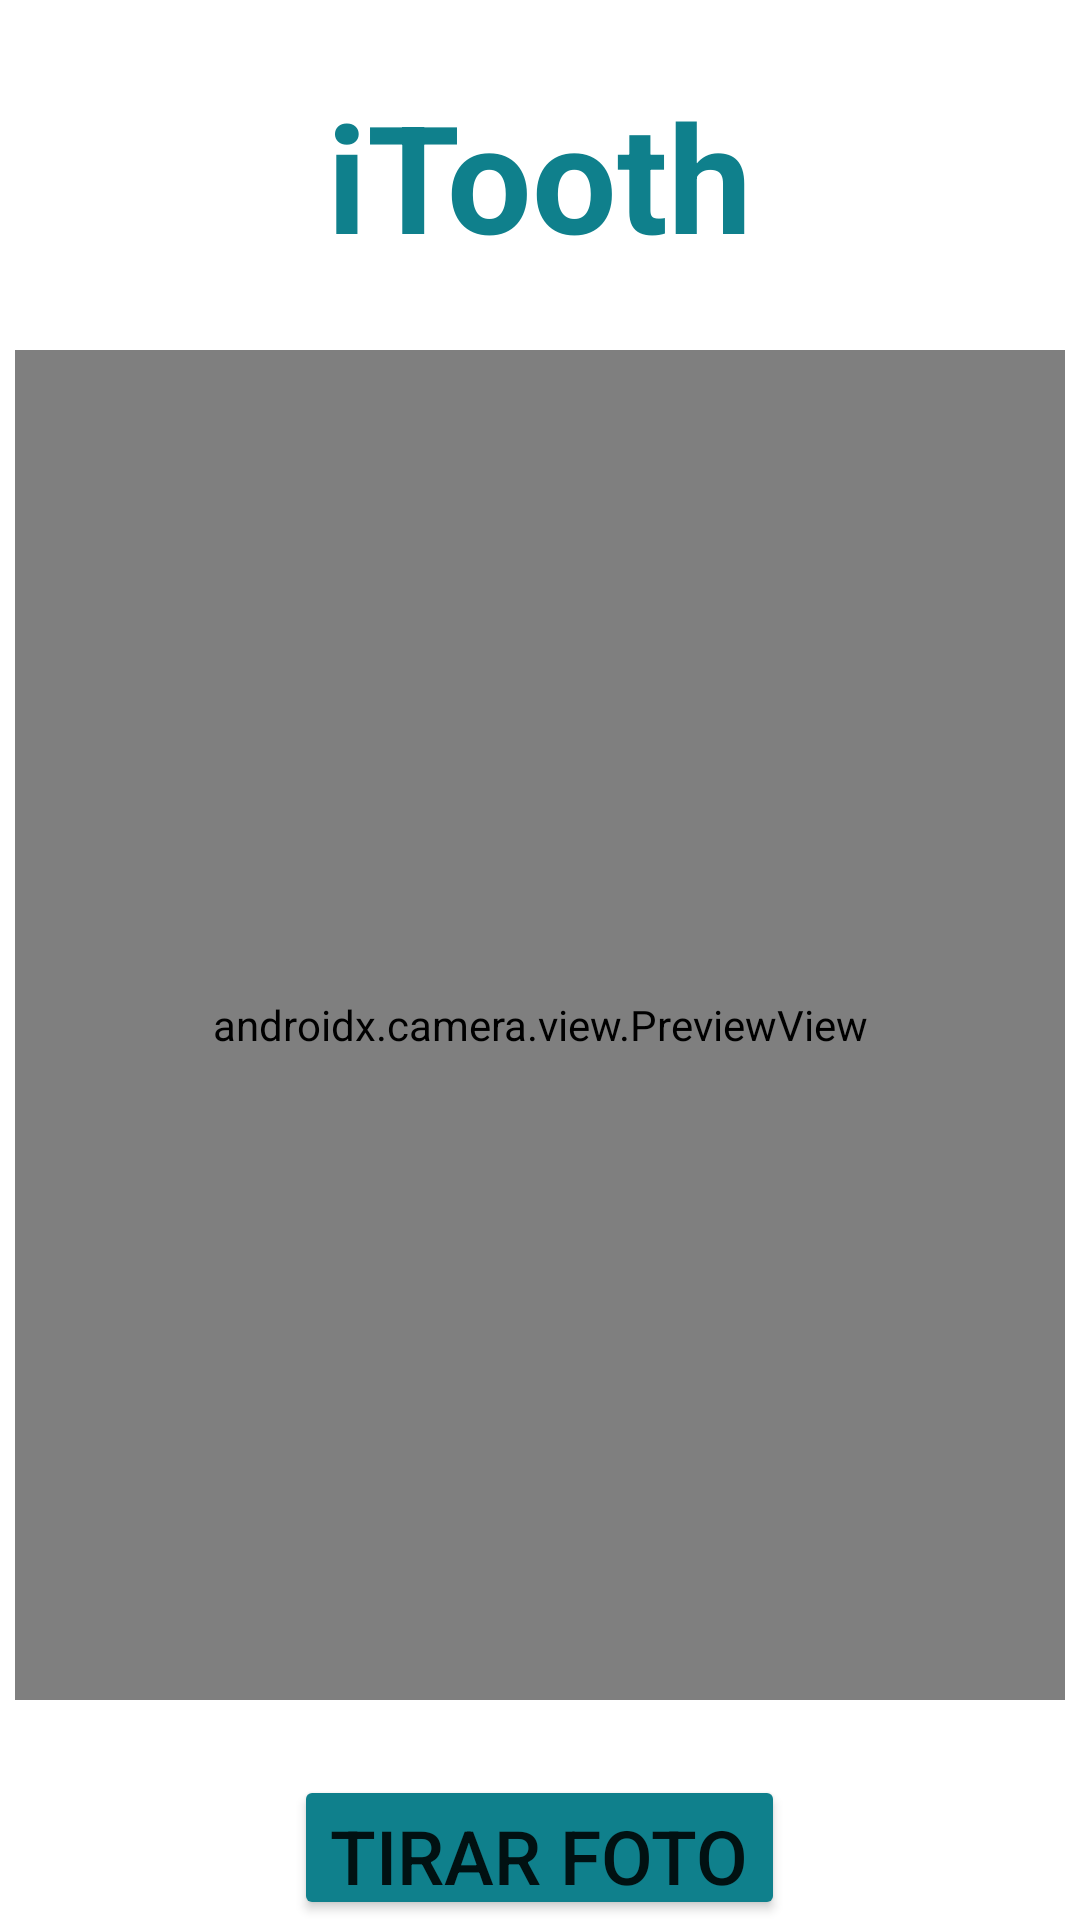

Reconstruct the res/layout file that produces this screen, plus the resources it refers to.
<!-- AndroidManifest.xml: application theme Theme.TeethKids -->
<!-- res/layout/fragment_login4.xml -->
<?xml version="1.0" encoding="utf-8"?>
<RelativeLayout xmlns:android="http://schemas.android.com/apk/res/android"
    xmlns:tools="http://schemas.android.com/tools"
    android:layout_width="match_parent"
    android:layout_height="match_parent"
    tools:context=".LoginFragment4">


    <TextView
        android:id="@+id/tv_iTooth"
        android:layout_width="wrap_content"
        android:layout_height="wrap_content"
        android:text="iTooth"
        android:textSize="50sp"
        android:textStyle="bold"
        android:layout_centerHorizontal="true"
        android:layout_marginTop="25dp"
        android:textColor="@color/greenbl"
        />

    <androidx.camera.view.PreviewView
        android:id="@+id/svPreviewview"
        android:layout_width="350dp"
        android:layout_height="450dp"
        android:layout_centerHorizontal="true"
        android:layout_marginTop="25dp"
        android:layout_below="@+id/tv_iTooth"/>

    <Button
        android:layout_width="wrap_content"
        android:layout_height="wrap_content"
        android:layout_below="@+id/svPreviewview"
        android:layout_centerHorizontal="true"
        android:text="Tirar foto"
        android:layout_marginTop="25dp"
        android:textSize="25sp"
        android:backgroundTint="@color/greenbl"/>



</RelativeLayout>
<!-- resources referenced by this layout -->
<resources>
  <color name="greenbl">#0F808C </color>
  <style name="Theme.TeethKids" parent="Theme.MaterialComponents.DayNight.DarkActionBar">
          
          <item name="colorPrimary">@color/greenbl</item>
          <item name="colorPrimaryVariant">@color/greenbl</item>
          <item name="colorOnPrimary">@color/white</item>
          
          <item name="colorSecondary">@color/teal_200</item>
          <item name="colorSecondaryVariant">@color/teal_700</item>
          <item name="colorOnSecondary">@color/white</item>
          
          <item name="android:statusBarColor">?attr/colorPrimaryVariant</item>
          
          <item name="windowActionBar">false</item>
          <item name="windowNoTitle">true</item>
      </style>
  <color name="white">#FFFFFFFF</color>
  <color name="teal_200">#FF03DAC5</color>
  <color name="teal_700">#FF018786</color>
</resources>
